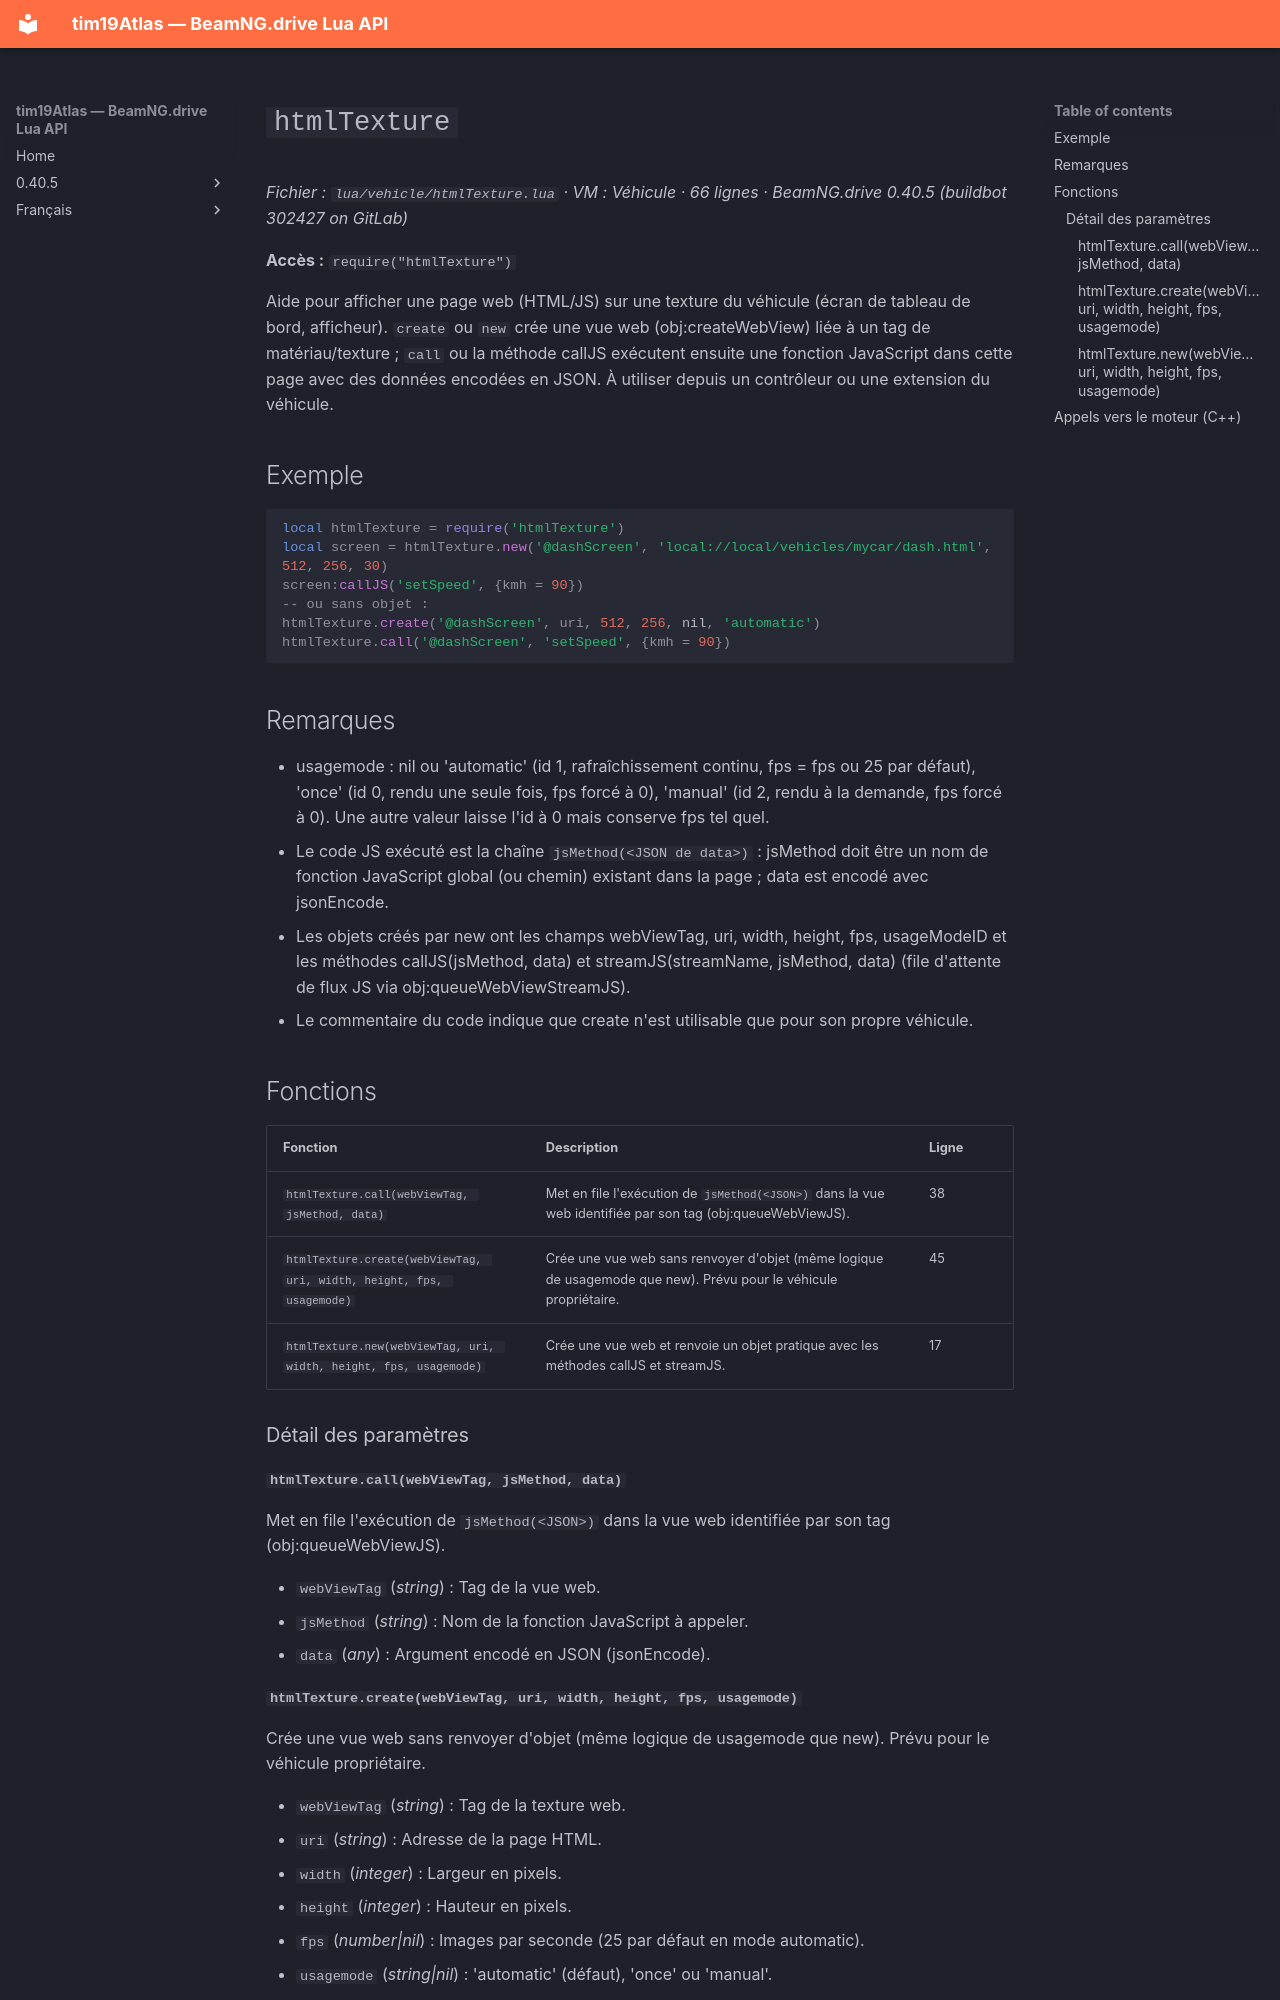

repository: Tim0219800/beamng-lua-atlas · page: fr/0.40.5/vehicle/htmlTexture.html · generator: mkdocs

# `htmlTexture`

*Fichier : `lua/vehicle/htmlTexture.lua` · VM : Véhicule · 66 lignes · BeamNG.drive 0.40.5 (buildbot 302427 on GitLab)*

**Accès :** `require("htmlTexture")`

Aide pour afficher une page web (HTML/JS) sur une texture du véhicule (écran de tableau de bord, afficheur). `create` ou `new` crée une vue web (obj:createWebView) liée à un tag de matériau/texture ; `call` ou la méthode callJS exécutent ensuite une fonction JavaScript dans cette page avec des données encodées en JSON. À utiliser depuis un contrôleur ou une extension du véhicule.

## Exemple

```lua
local htmlTexture = require('htmlTexture')
local screen = htmlTexture.new('@dashScreen', 'local://local/vehicles/mycar/dash.html', 512, 256, 30)
screen:callJS('setSpeed', {kmh = 90})
-- ou sans objet :
htmlTexture.create('@dashScreen', uri, 512, 256, nil, 'automatic')
htmlTexture.call('@dashScreen', 'setSpeed', {kmh = 90})
```

## Remarques

- usagemode : nil ou 'automatic' (id 1, rafraîchissement continu, fps = fps ou 25 par défaut), 'once' (id 0, rendu une seule fois, fps forcé à 0), 'manual' (id 2, rendu à la demande, fps forcé à 0). Une autre valeur laisse l'id à 0 mais conserve fps tel quel.
- Le code JS exécuté est la chaîne `jsMethod(<JSON de data>)` : jsMethod doit être un nom de fonction JavaScript global (ou chemin) existant dans la page ; data est encodé avec jsonEncode.
- Les objets créés par new ont les champs webViewTag, uri, width, height, fps, usageModeID et les méthodes callJS(jsMethod, data) et streamJS(streamName, jsMethod, data) (file d'attente de flux JS via obj:queueWebViewStreamJS).
- Le commentaire du code indique que create n'est utilisable que pour son propre véhicule.

## Fonctions

| Fonction | Description | Ligne |
|---|---|---|
| `htmlTexture.call(webViewTag, jsMethod, data)` | Met en file l'exécution de `jsMethod(<JSON>)` dans la vue web identifiée par son tag (obj:queueWebViewJS). | 38 |
| `htmlTexture.create(webViewTag, uri, width, height, fps, usagemode)` | Crée une vue web sans renvoyer d'objet (même logique de usagemode que new). Prévu pour le véhicule propriétaire. | 45 |
| `htmlTexture.new(webViewTag, uri, width, height, fps, usagemode)` | Crée une vue web et renvoie un objet pratique avec les méthodes callJS et streamJS. | 17 |

### Détail des paramètres

#### `htmlTexture.call(webViewTag, jsMethod, data)`

Met en file l'exécution de `jsMethod(<JSON>)` dans la vue web identifiée par son tag (obj:queueWebViewJS).

- `webViewTag` (*string*) : Tag de la vue web.
- `jsMethod` (*string*) : Nom de la fonction JavaScript à appeler.
- `data` (*any*) : Argument encodé en JSON (jsonEncode).
